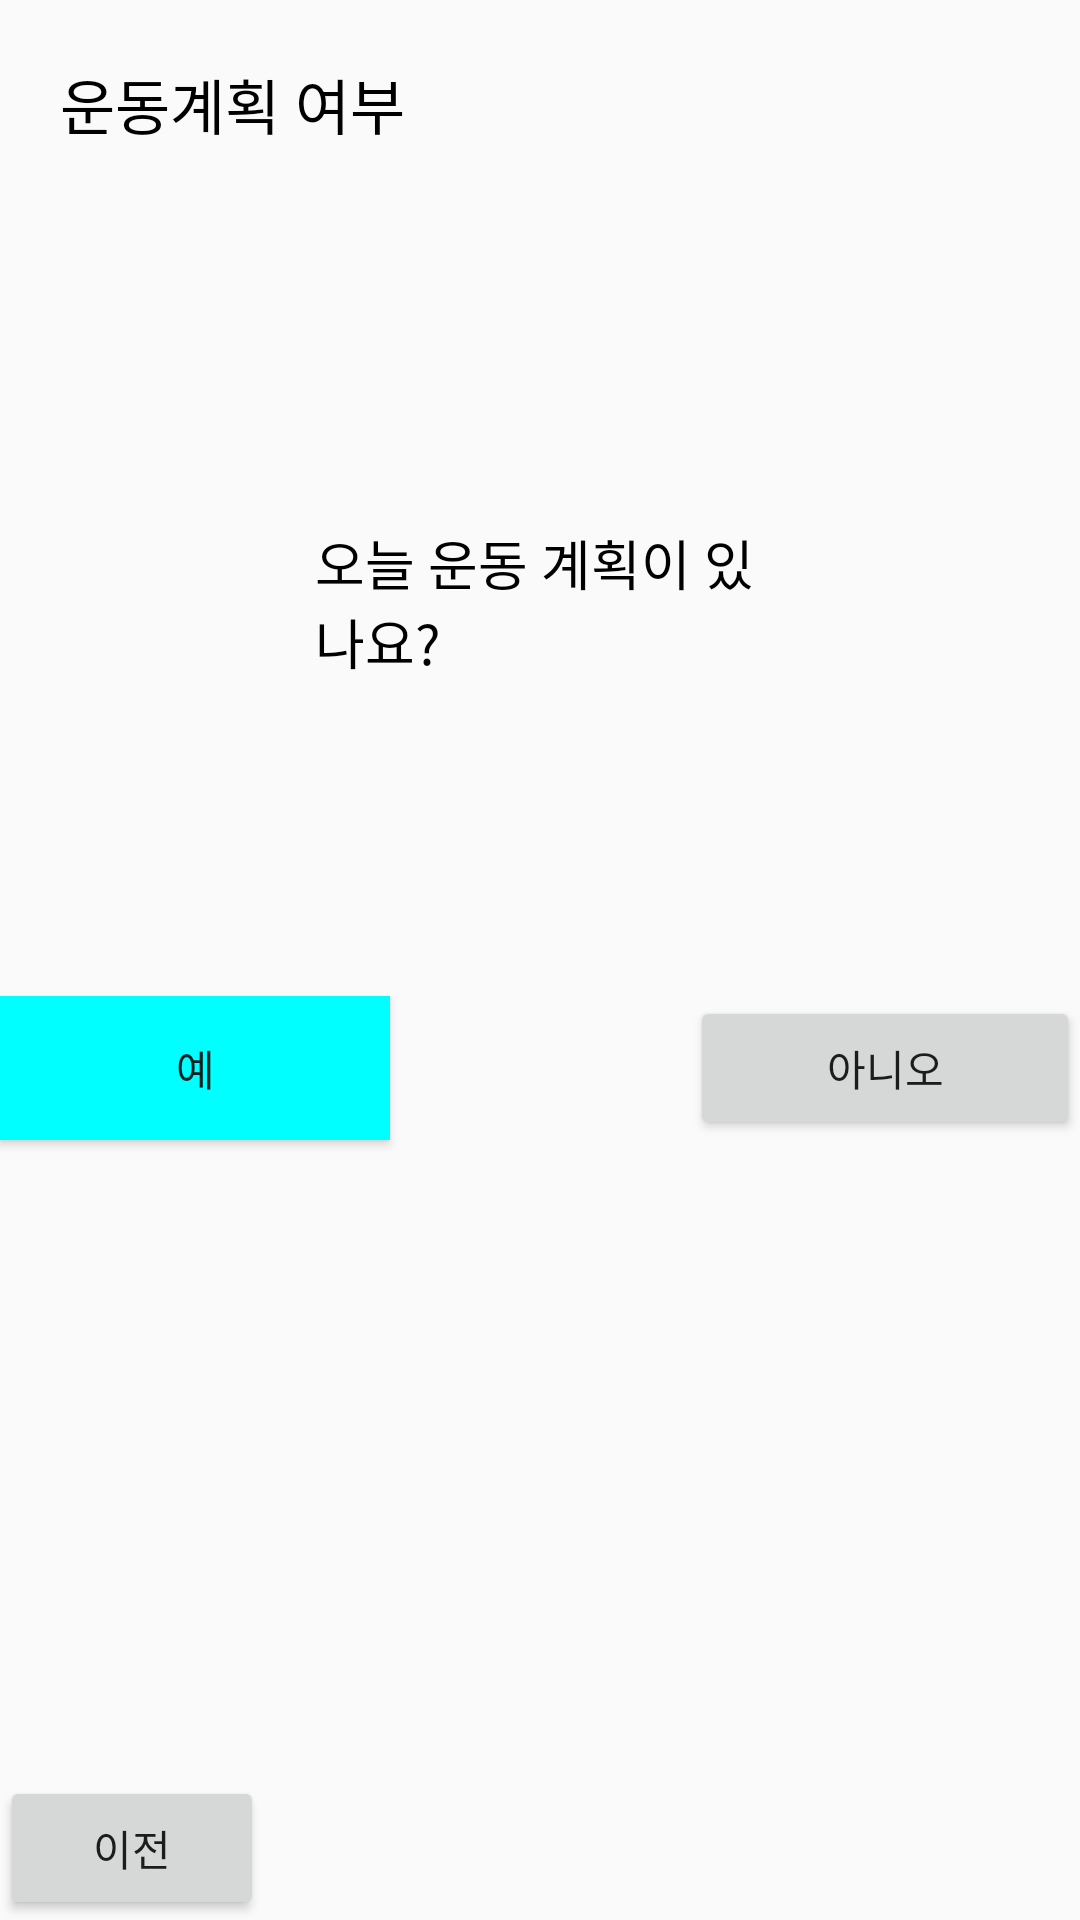

Write the Android layout XML for this screen, with the resource values it uses.
<!-- AndroidManifest.xml: application theme AppTheme -->
<!-- res/layout/dialog_ask_plan.xml -->
<?xml version="1.0" encoding="utf-8"?>
<LinearLayout
    xmlns:android="http://schemas.android.com/apk/res/android"
    android:layout_width="match_parent"
    android:layout_height="match_parent"
    android:layout_gravity="center"
    android:orientation="vertical">

    <TextView
        android:id="@+id/dialog_not_over_title"
        android:layout_width="wrap_content"
        android:layout_height="wrap_content"
        android:padding="20dp"
        android:textSize="20dp"
        android:textColor="@color/black"
        android:text="운동계획 여부" />

    <LinearLayout
        android:padding="5dp"
        android:layout_width="match_parent"
        android:layout_height="wrap_content"
        android:orientation="vertical">

        <TextView
            android:id="@+id/textView5"
            android:layout_width="wrap_content"
            android:layout_height="wrap_content"
            android:layout_gravity="center"
            android:layout_margin="100dp"
            android:textSize="18dp"
            android:textColor="@color/black"
            android:text="오늘 운동 계획이 있나요?" />
    </LinearLayout>

        <LinearLayout
            android:layout_width="match_parent"
            android:layout_height="0dp"
            android:layout_weight="1">

            <Button
                android:id="@+id/button_yes"
                android:layout_width="wrap_content"
                android:layout_height="wrap_content"
                android:background="@color/aqua"
                android:layout_weight="1"
                android:text="예" />
            <View
                android:layout_width="100dp"
                android:layout_height="0dp"/>

            <Button
                android:id="@+id/button_no"
                android:layout_width="wrap_content"
                android:layout_height="wrap_content"
                android:layout_weight="1"
                android:text="아니오" />

        </LinearLayout>

        <LinearLayout
            android:layout_width="match_parent"
            android:layout_height="wrap_content"
            android:orientation="horizontal">
            <Button
                android:id="@+id/button_cancel"
                android:layout_width="wrap_content"
                android:layout_height="wrap_content"
                android:text="이전" />
        </LinearLayout>

</LinearLayout>
<!-- resources referenced by this layout -->
<resources>
  <color name="aqua">#00FFFF</color>
  <color name="black">#FF000000</color>
  <style name="AppTheme" parent="Theme.AppCompat.Light.NoActionBar">
          
          <item name="colorPrimary">@color/colorPrimary</item>
          <item name="colorPrimaryDark">@color/colorPrimaryDark</item>
          <item name="colorAccent">@color/colorAccent</item>
      </style>
  <color name="colorPrimary">#3F51B5</color>
  <color name="colorPrimaryDark">#303F9F</color>
  <color name="colorAccent">#FF4081</color>
</resources>
